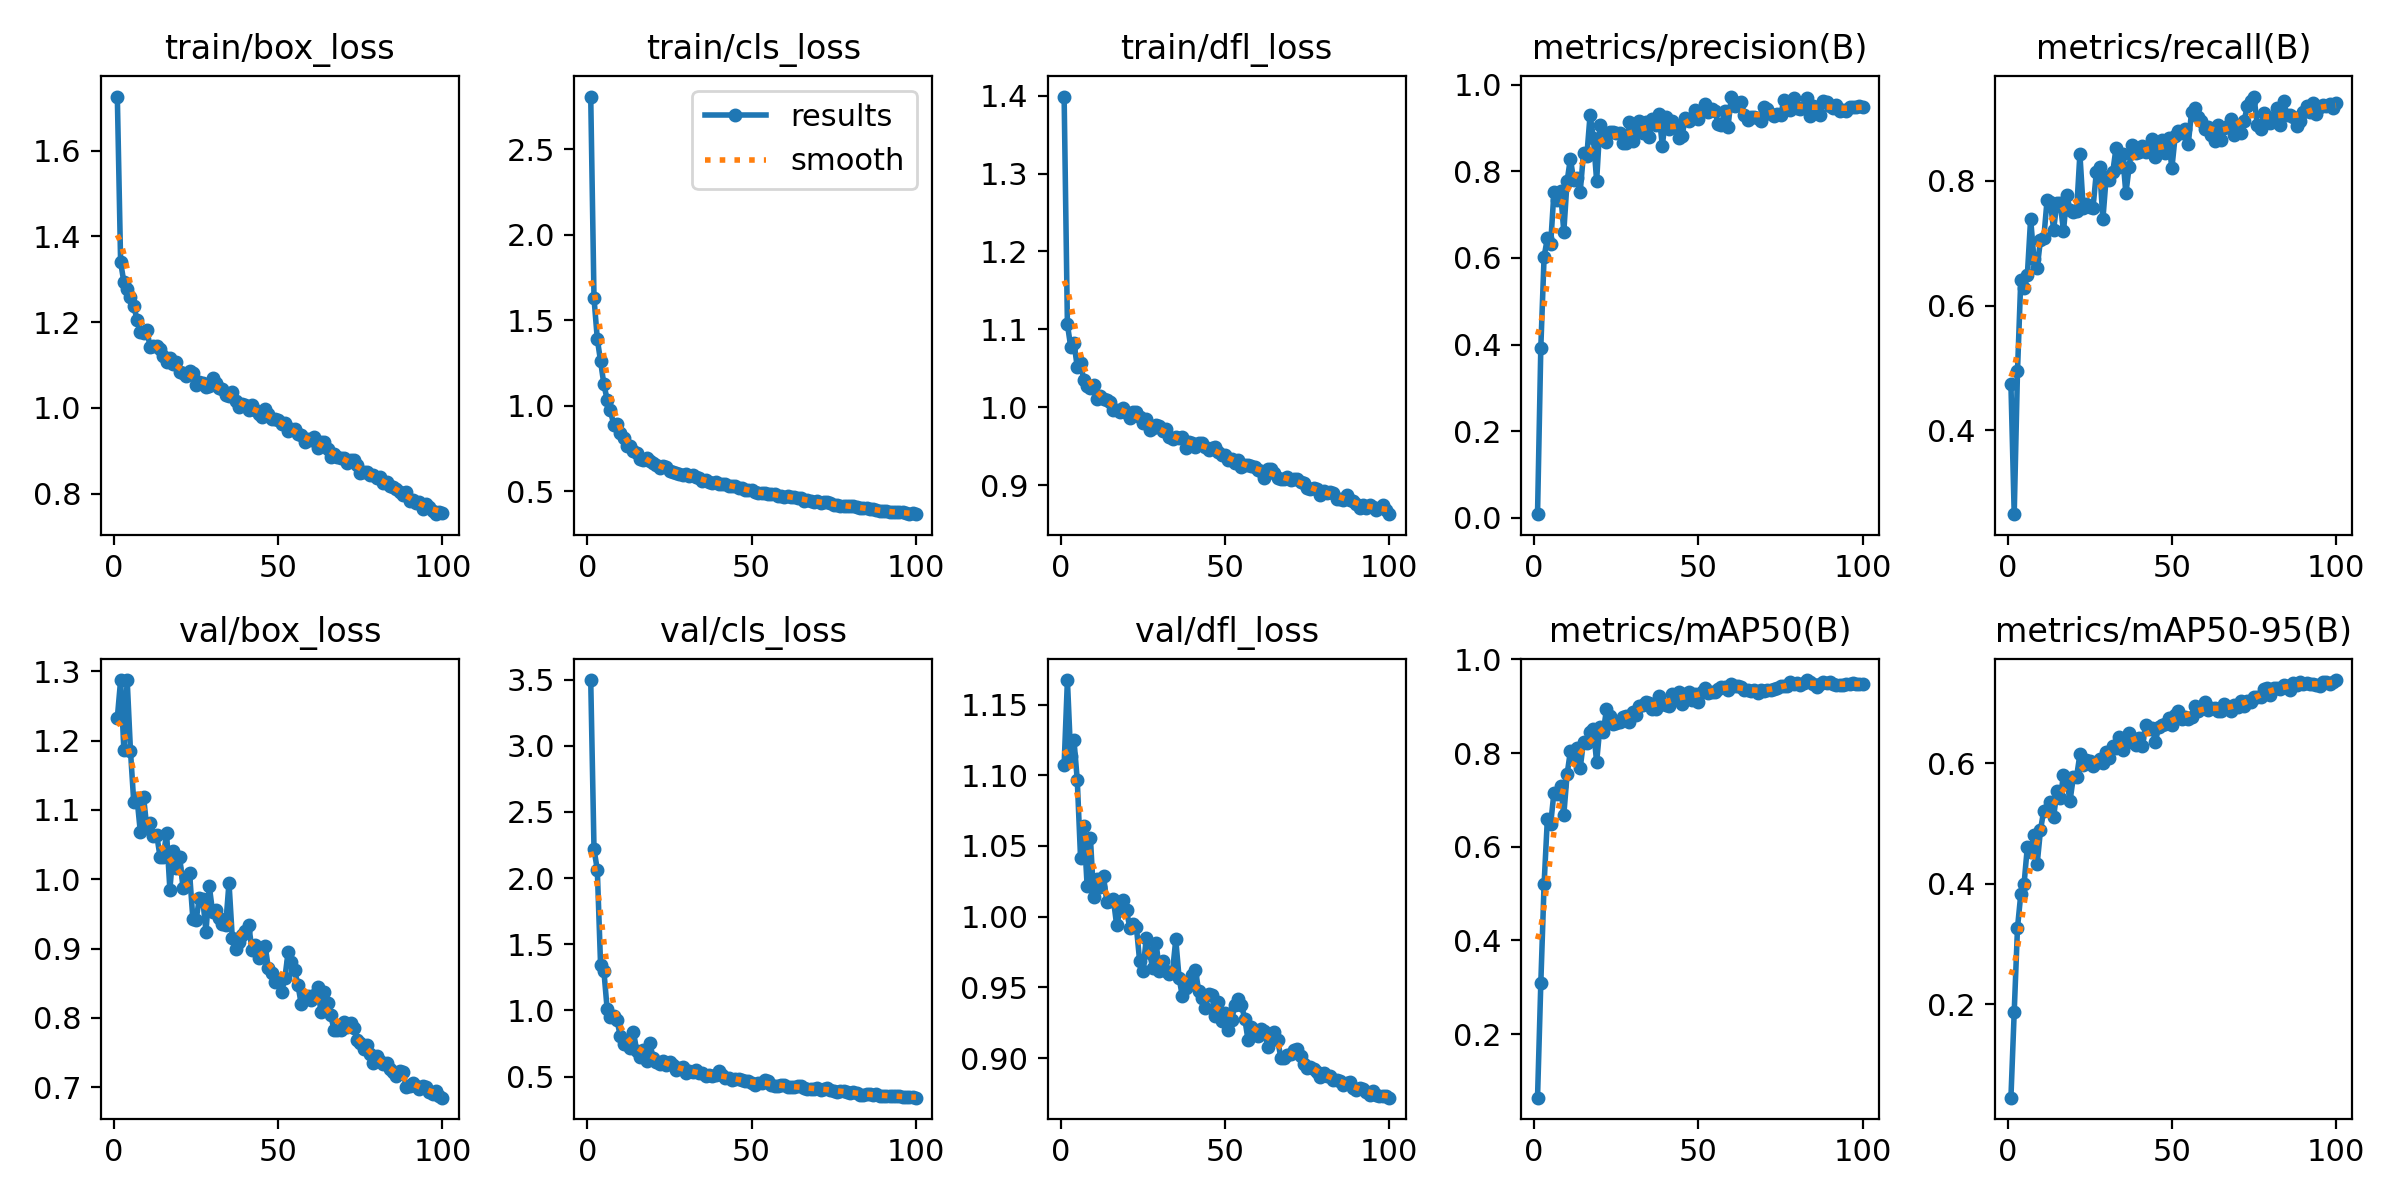

Values plotted in this chart, from the file beside it:
epoch, time, train/box_loss, train/cls_loss, train/dfl_loss, metrics/precision(B), metrics/recall(B), metrics/mAP50(B), metrics/mAP50-95(B), val/box_loss, val/cls_loss, val/dfl_loss, lr/pg0, lr/pg1, lr/pg2
1, 7.922, 1.726, 2.81, 1.399, 0.00846, 0.4739, 0.06438, 0.04446, 1.233, 3.497, 1.107, 0.0004664, 0.0004664, 0.0004664
2, 13.29, 1.34, 1.63, 1.106, 0.393, 0.266, 0.3086, 0.1868, 1.287, 2.218, 1.167, 0.0009334, 0.0009334, 0.0009334
3, 18.61, 1.293, 1.392, 1.078, 0.6028, 0.4955, 0.5203, 0.3266, 1.186, 2.064, 1.113, 0.001391, 0.001391, 0.001391
4, 23.87, 1.276, 1.261, 1.083, 0.6459, 0.641, 0.6598, 0.3824, 1.288, 1.343, 1.125, 0.001387, 0.001387, 0.001387
5, 29.12, 1.259, 1.127, 1.051, 0.6316, 0.6275, 0.6485, 0.3993, 1.186, 1.3, 1.097, 0.001372, 0.001372, 0.001372
6, 34.38, 1.238, 1.036, 1.056, 0.7524, 0.649, 0.7155, 0.4613, 1.111, 1.011, 1.042, 0.001358, 0.001358, 0.001358
7, 39.62, 1.205, 0.9729, 1.034, 0.7341, 0.739, 0.7125, 0.4532, 1.117, 0.9514, 1.064, 0.001344, 0.001344, 0.001344
8, 44.81, 1.178, 0.8887, 1.027, 0.7549, 0.6751, 0.7292, 0.4808, 1.069, 0.9597, 1.022, 0.00133, 0.00133, 0.00133
9, 49.98, 1.174, 0.8922, 1.025, 0.6604, 0.6603, 0.668, 0.4332, 1.118, 0.9272, 1.056, 0.001316, 0.001316, 0.001316
10, 55.1, 1.181, 0.8436, 1.028, 0.7767, 0.7057, 0.7543, 0.4891, 1.074, 0.8058, 1.014, 0.001302, 0.001302, 0.001302
11, 60.46, 1.142, 0.8112, 1.01, 0.8293, 0.7075, 0.8039, 0.5214, 1.082, 0.7472, 1.026, 0.001288, 0.001288, 0.001288
12, 65.71, 1.144, 0.7671, 1.014, 0.78, 0.7687, 0.7909, 0.523, 1.063, 0.774, 1.021, 0.001273, 0.001273, 0.001273
13, 70.91, 1.144, 0.7668, 1.011, 0.7844, 0.7664, 0.8108, 0.5363, 1.064, 0.7126, 1.028, 0.001259, 0.001259, 0.001259
14, 76.14, 1.137, 0.7368, 1.01, 0.7532, 0.7214, 0.7683, 0.5107, 1.033, 0.8373, 1.01, 0.001245, 0.001245, 0.001245
15, 81.31, 1.122, 0.7223, 1.006, 0.8416, 0.765, 0.8245, 0.5536, 1.033, 0.6962, 1.011, 0.001231, 0.001231, 0.001231
16, 86.55, 1.106, 0.6873, 0.9959, 0.8349, 0.7649, 0.8211, 0.5425, 1.066, 0.646, 1.012, 0.001217, 0.001217, 0.001217
17, 91.68, 1.115, 0.6806, 0.9969, 0.9298, 0.7191, 0.8442, 0.5796, 0.9852, 0.7006, 0.9938, 0.001203, 0.001203, 0.001203
18, 96.9, 1.103, 0.6952, 0.994, 0.8774, 0.7766, 0.8517, 0.5708, 1.041, 0.6205, 1.005, 0.001189, 0.001189, 0.001189
19, 102.1, 1.108, 0.6795, 0.9991, 0.7781, 0.7536, 0.7809, 0.5378, 1.017, 0.7541, 1.012, 0.001174, 0.001174, 0.001174
20, 107.3, 1.084, 0.6633, 0.9924, 0.908, 0.7493, 0.8562, 0.5766, 1.032, 0.6408, 1.005, 0.00116, 0.00116, 0.00116
21, 112.5, 1.081, 0.6536, 0.9858, 0.8841, 0.7515, 0.8446, 0.5778, 0.988, 0.6099, 0.9921, 0.001146, 0.001146, 0.001146
22, 117.7, 1.075, 0.6374, 0.994, 0.8671, 0.8427, 0.8932, 0.6146, 1.003, 0.5951, 0.9948, 0.001132, 0.001132, 0.001132
23, 122.9, 1.085, 0.6462, 0.9936, 0.8907, 0.7565, 0.8783, 0.5976, 1.009, 0.6143, 0.9928, 0.001118, 0.001118, 0.001118
24, 128, 1.08, 0.6401, 0.9877, 0.8909, 0.7631, 0.8618, 0.6052, 0.943, 0.5864, 0.9684, 0.001104, 0.001104, 0.001104
25, 133.2, 1.053, 0.6188, 0.98, 0.8894, 0.7585, 0.8652, 0.6037, 0.9418, 0.6119, 0.9619, 0.001089, 0.001089, 0.001089
26, 138.4, 1.061, 0.6121, 0.9852, 0.8894, 0.7569, 0.8672, 0.5953, 0.9733, 0.5913, 0.9846, 0.001075, 0.001075, 0.001075
27, 143.5, 1.059, 0.6082, 0.9702, 0.8656, 0.8132, 0.8765, 0.6, 0.9717, 0.5524, 0.9743, 0.001061, 0.001061, 0.001061
28, 148.7, 1.049, 0.6037, 0.9732, 0.8644, 0.8217, 0.8787, 0.6073, 0.9245, 0.5665, 0.9635, 0.001047, 0.001047, 0.001047
29, 153.8, 1.05, 0.5973, 0.9768, 0.9132, 0.7379, 0.8663, 0.6004, 0.99, 0.5711, 0.9816, 0.001033, 0.001033, 0.001033
30, 159, 1.069, 0.6014, 0.9762, 0.8708, 0.8055, 0.8878, 0.6181, 0.9532, 0.5291, 0.9618, 0.001019, 0.001019, 0.001019
31, 164.2, 1.058, 0.5897, 0.9697, 0.8949, 0.8008, 0.8812, 0.6079, 0.9558, 0.5393, 0.969, 0.001005, 0.001005, 0.001005
32, 169.3, 1.047, 0.5947, 0.9722, 0.9172, 0.8135, 0.9008, 0.628, 0.9435, 0.5355, 0.9616, 0.0009904, 0.0009904, 0.0009904
33, 174.5, 1.044, 0.5864, 0.9614, 0.8878, 0.8522, 0.9034, 0.6254, 0.9355, 0.5472, 0.9591, 0.0009763, 0.0009763, 0.0009763
34, 179.7, 1.031, 0.5755, 0.9595, 0.9144, 0.8224, 0.9098, 0.6437, 0.9335, 0.5261, 0.9611, 0.0009621, 0.0009621, 0.0009621
35, 184.9, 1.028, 0.5619, 0.9613, 0.8792, 0.8419, 0.9074, 0.6223, 0.995, 0.5277, 0.9839, 0.000948, 0.000948, 0.000948
36, 190.1, 1.038, 0.5674, 0.9605, 0.92, 0.7795, 0.8938, 0.6335, 0.9159, 0.5036, 0.9567, 0.0009339, 0.0009339, 0.0009339
37, 195.3, 1.015, 0.553, 0.9611, 0.9065, 0.8223, 0.8931, 0.6495, 0.8991, 0.5088, 0.9435, 0.0009197, 0.0009197, 0.0009197
38, 200.5, 1.001, 0.5497, 0.948, 0.9319, 0.8576, 0.9207, 0.6424, 0.9098, 0.5068, 0.9494, 0.0009056, 0.0009056, 0.0009056
39, 205.7, 1.008, 0.5524, 0.9555, 0.8586, 0.8438, 0.9046, 0.63, 0.9191, 0.5147, 0.9516, 0.0008914, 0.0008914, 0.0008914
40, 210.8, 1.007, 0.5438, 0.9544, 0.9258, 0.846, 0.9022, 0.6426, 0.9258, 0.5389, 0.9591, 0.0008773, 0.0008773, 0.0008773
41, 216, 0.9943, 0.545, 0.9491, 0.8979, 0.8559, 0.9, 0.6294, 0.9346, 0.514, 0.962, 0.0008631, 0.0008631, 0.0008631
42, 221.1, 1.007, 0.5438, 0.9543, 0.9171, 0.8465, 0.9262, 0.6639, 0.8972, 0.487, 0.9471, 0.000849, 0.000849, 0.000849
43, 226.4, 0.9959, 0.5299, 0.954, 0.9057, 0.8559, 0.9156, 0.6562, 0.9052, 0.489, 0.9427, 0.0008348, 0.0008348, 0.0008348
44, 231.7, 0.9864, 0.5331, 0.9487, 0.8772, 0.8661, 0.9298, 0.6588, 0.8859, 0.4762, 0.9353, 0.0008207, 0.0008207, 0.0008207
45, 236.9, 0.9794, 0.5315, 0.9447, 0.8811, 0.8381, 0.905, 0.6358, 0.8985, 0.4818, 0.945, 0.0008065, 0.0008065, 0.0008065
46, 242.1, 0.9969, 0.5206, 0.9472, 0.9232, 0.8511, 0.9262, 0.6605, 0.904, 0.4855, 0.9445, 0.0007924, 0.0007924, 0.0007924
47, 247.2, 0.9865, 0.5168, 0.9483, 0.9168, 0.8647, 0.93, 0.663, 0.8713, 0.4757, 0.9296, 0.0007782, 0.0007782, 0.0007782
48, 252.4, 0.9748, 0.5087, 0.9421, 0.9228, 0.8442, 0.9136, 0.6644, 0.8653, 0.4673, 0.9395, 0.0007641, 0.0007641, 0.0007641
49, 257.7, 0.9731, 0.5059, 0.9382, 0.9427, 0.8675, 0.9255, 0.6754, 0.8517, 0.4641, 0.9261, 0.0007499, 0.0007499, 0.0007499
50, 263, 0.9718, 0.5053, 0.9379, 0.9218, 0.8197, 0.9096, 0.6639, 0.8555, 0.4509, 0.9316, 0.0007358, 0.0007358, 0.0007358
51, 268.1, 0.9625, 0.4958, 0.9326, 0.9383, 0.8708, 0.9298, 0.68, 0.8369, 0.44, 0.9195, 0.0007216, 0.0007216, 0.0007216
52, 273.4, 0.9655, 0.4898, 0.9335, 0.9546, 0.8788, 0.9387, 0.6876, 0.8568, 0.449, 0.9271, 0.0007075, 0.0007075, 0.0007075
53, 278.7, 0.9461, 0.4903, 0.9285, 0.9372, 0.8767, 0.9291, 0.6733, 0.8949, 0.4542, 0.9374, 0.0006934, 0.0006934, 0.0006934
54, 283.8, 0.9513, 0.4874, 0.9321, 0.9435, 0.8823, 0.9304, 0.6775, 0.8805, 0.4707, 0.9416, 0.0006792, 0.0006792, 0.0006792
55, 289, 0.9503, 0.4863, 0.9236, 0.9397, 0.8587, 0.9311, 0.6727, 0.8686, 0.4665, 0.9375, 0.0006651, 0.0006651, 0.0006651
56, 294.2, 0.9378, 0.4844, 0.9264, 0.9097, 0.9102, 0.9373, 0.677, 0.8471, 0.4343, 0.9278, 0.0006509, 0.0006509, 0.0006509
57, 299.4, 0.9367, 0.4816, 0.9253, 0.9073, 0.9162, 0.9407, 0.6946, 0.8197, 0.4307, 0.9127, 0.0006368, 0.0006368, 0.0006368
58, 304.6, 0.9193, 0.4748, 0.9242, 0.9393, 0.902, 0.9402, 0.6864, 0.8301, 0.4265, 0.9221, 0.0006226, 0.0006226, 0.0006226
59, 309.8, 0.9265, 0.4747, 0.9231, 0.9026, 0.8963, 0.9356, 0.693, 0.8313, 0.438, 0.9192, 0.0006085, 0.0006085, 0.0006085
60, 315, 0.9252, 0.4682, 0.9198, 0.9726, 0.8823, 0.9478, 0.7011, 0.8256, 0.434, 0.9154, 0.0005943, 0.0005943, 0.0005943
... 40 more rows
